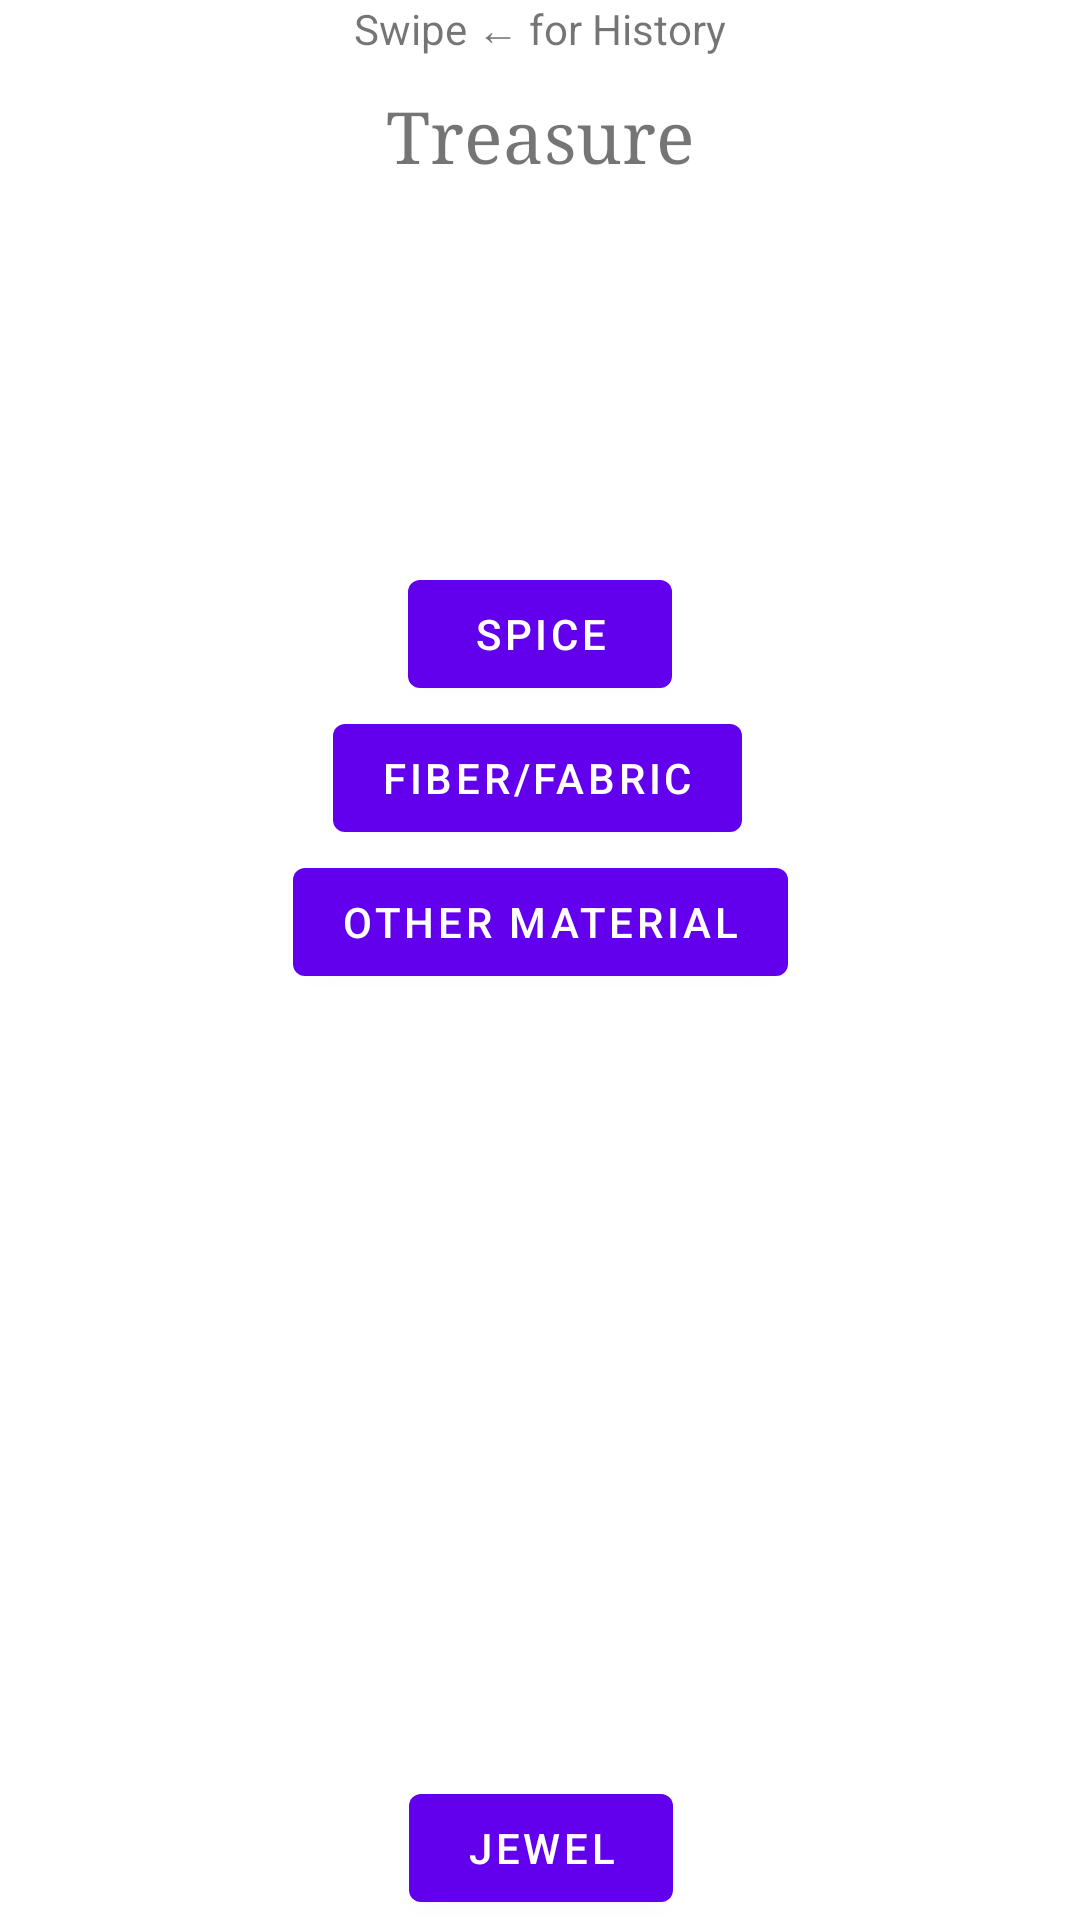

Produce the Android XML layout that renders to this screen, including the resource entries it uses.
<!-- AndroidManifest.xml: application theme Theme.RandomTreasure -->
<!-- res/layout/fragment_first.xml -->
<?xml version="1.0" encoding="utf-8"?>
<androidx.constraintlayout.widget.ConstraintLayout xmlns:android="http://schemas.android.com/apk/res/android"
    xmlns:app="http://schemas.android.com/apk/res-auto"
    xmlns:tools="http://schemas.android.com/tools"
    android:layout_width="match_parent"
    android:layout_height="match_parent"
    tools:context=".FirstFragment">

    <TextView
        android:id="@+id/textview_first"
        android:layout_width="wrap_content"
        android:layout_height="wrap_content"
        android:text="@string/swipe_left"
        app:layout_constraintEnd_toEndOf="parent"
        app:layout_constraintStart_toStartOf="parent"
        app:layout_constraintTop_toTopOf="parent" />

    <ScrollView
        android:layout_width="0dp"
        android:layout_height="148dp"
        app:layout_constraintBottom_toTopOf="@+id/button_spice"
        app:layout_constraintEnd_toEndOf="parent"
        app:layout_constraintStart_toStartOf="parent"
        app:layout_constraintTop_toBottomOf="@+id/textview_first">

        <LinearLayout
            android:layout_width="match_parent"
            android:layout_height="wrap_content"
            android:orientation="vertical">

            <TextView
                android:id="@+id/treasure"
                android:layout_width="match_parent"
                android:layout_height="wrap_content"
                android:fontFamily="serif"
                android:gravity="center"
                android:text="@string/defaultTreasure"
                android:textSize="24sp" />

        </LinearLayout>
    </ScrollView>

    <Button
        android:id="@+id/button_spice"
        android:layout_width="wrap_content"
        android:layout_height="wrap_content"
        android:layout_marginTop="168dp"
        android:text="@string/spice"
        app:layout_constraintEnd_toEndOf="parent"
        app:layout_constraintStart_toStartOf="parent"
        app:layout_constraintTop_toBottomOf="@+id/textview_first" />

    <Button
        android:id="@+id/button_fiber"
        android:layout_width="wrap_content"
        android:layout_height="wrap_content"
        android:text="@string/fiber"
        app:layout_constraintEnd_toEndOf="parent"
        app:layout_constraintHorizontal_bias="0.496"
        app:layout_constraintStart_toStartOf="parent"
        app:layout_constraintTop_toBottomOf="@+id/button_spice" />

    <Button
        android:id="@+id/button_otherMaterial"
        android:layout_width="wrap_content"
        android:layout_height="wrap_content"
        android:text="@string/otherMaterial"
        app:layout_constraintEnd_toEndOf="parent"
        app:layout_constraintStart_toStartOf="parent"
        app:layout_constraintTop_toBottomOf="@+id/button_fiber" />

    <Button
        android:id="@+id/button_jewel"
        android:layout_width="wrap_content"
        android:layout_height="wrap_content"
        android:text="@string/jewel"
        app:layout_constraintBottom_toBottomOf="parent"
        app:layout_constraintEnd_toEndOf="parent"
        app:layout_constraintHorizontal_bias="0.501"
        app:layout_constraintStart_toStartOf="parent" />

</androidx.constraintlayout.widget.ConstraintLayout>
<!-- resources referenced by this layout -->
<resources>
  <string name="defaultTreasure">Treasure</string>
  <string name="fiber">Fiber/Fabric</string>
  <string name="jewel">Jewel</string>
  <string name="otherMaterial">Other Material</string>
  <string name="spice">Spice</string>
  <string name="swipe_left">Swipe ← for History</string>
  <style name="Theme.RandomTreasure" parent="Theme.MaterialComponents.DayNight.DarkActionBar">
          
          <item name="colorPrimary">@color/purple_500</item>
          <item name="colorPrimaryVariant">@color/purple_700</item>
          <item name="colorOnPrimary">@color/white</item>
          
          <item name="colorSecondary">@color/teal_200</item>
          <item name="colorSecondaryVariant">@color/teal_700</item>
          <item name="colorOnSecondary">@color/black</item>
          
          <item name="android:statusBarColor" tools:targetApi="l">?attr/colorPrimaryVariant</item>
          
      </style>
  <!-- not gathered from this repository: default colours our renderer supplied (Android Studio template values) -->
  <color name="purple_500">#FF6200EE</color>
  <color name="purple_700">#FF3700B3</color>
  <color name="teal_200">#FF03DAC5</color>
  <color name="teal_700">#FF018786</color>
  <color name="black">#FF000000</color>
  <color name="white">#FFFFFFFF</color>
</resources>
